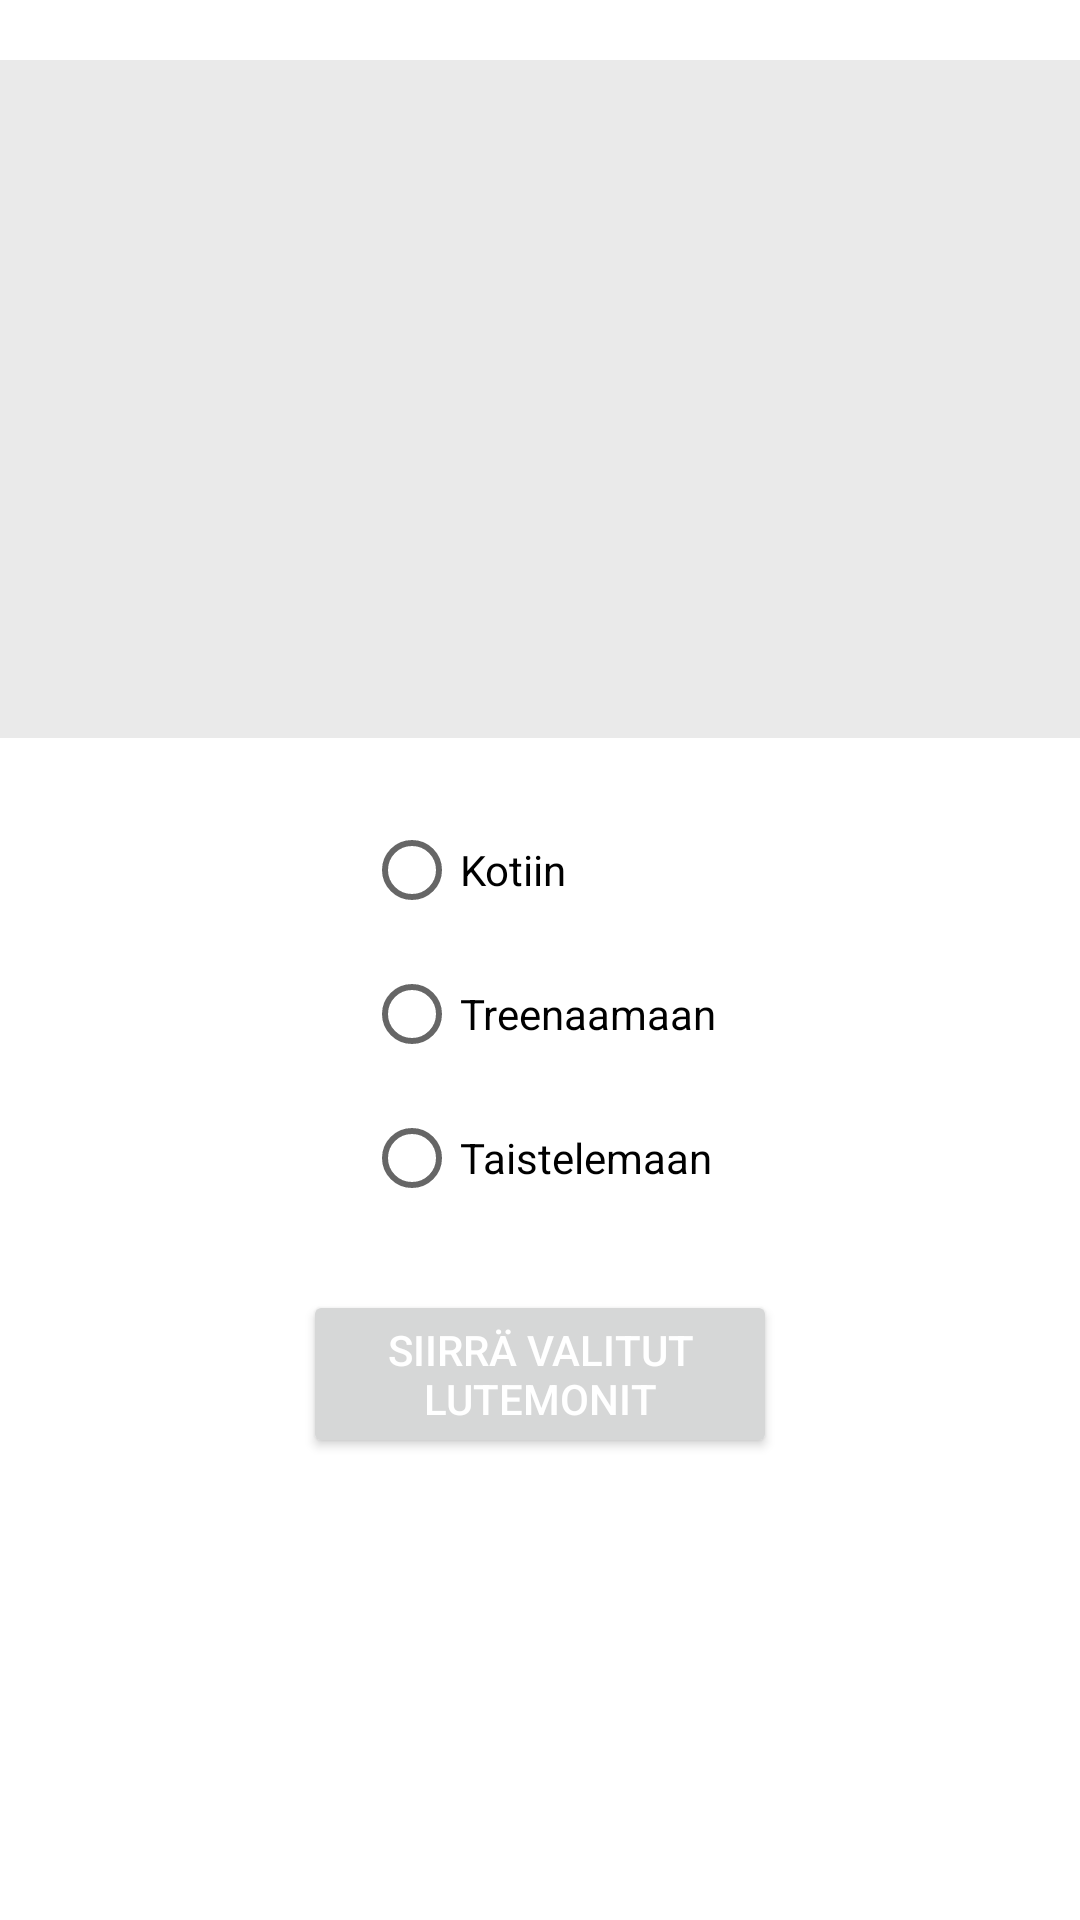

Android layout source for this screen:
<!-- AndroidManifest.xml: application theme Theme.LutemonFighter -->
<!-- res/layout/fragment_fightning.xml -->
<?xml version="1.0" encoding="utf-8"?>
<androidx.constraintlayout.widget.ConstraintLayout xmlns:android="http://schemas.android.com/apk/res/android"
    xmlns:app="http://schemas.android.com/apk/res-auto"
    xmlns:tools="http://schemas.android.com/tools"
    android:id="@+id/fightingMoveLutemon"
    android:layout_width="match_parent"
    android:layout_height="match_parent"
    android:background="#FFFFFF"
    tools:context=".FragmentFighting">

    <androidx.recyclerview.widget.RecyclerView
        android:id="@+id/recycler_lutemons"
        android:layout_width="374dp"
        android:layout_height="226dp"
        android:layout_marginTop="20dp"
        android:background="#EAEAEA"
        app:layout_constraintEnd_toEndOf="parent"
        app:layout_constraintHorizontal_bias="0.432"
        app:layout_constraintStart_toStartOf="parent"
        app:layout_constraintTop_toTopOf="parent" />

    <Button
        android:id="@+id/homeMoveLutemon"
        android:layout_width="158dp"
        android:layout_height="56dp"
        android:layout_marginTop="20dp"
        android:onClick="moveLutemon"
        android:text="Siirrä valitut Lutemonit"
        android:textColor="@color/white"
        app:layout_constraintEnd_toEndOf="parent"
        app:layout_constraintStart_toStartOf="parent"
        app:layout_constraintTop_toBottomOf="@+id/rgHome" />

    <RadioGroup
        android:id="@+id/rgHome"
        android:layout_width="wrap_content"
        android:layout_height="wrap_content"
        android:layout_marginTop="20dp"
        app:layout_constraintEnd_toEndOf="parent"
        app:layout_constraintStart_toStartOf="parent"
        app:layout_constraintTop_toBottomOf="@+id/recycler_lutemons">

        <RadioButton
            android:id="@+id/radioBtnHome"
            android:layout_width="wrap_content"
            android:layout_height="wrap_content"
            android:layout_marginTop="0dp"
            android:text="Kotiin" />

        <RadioButton
            android:id="@+id/radioBtnTraining"
            android:layout_width="wrap_content"
            android:layout_height="wrap_content"
            android:text="Treenaamaan" />

        <RadioButton
            android:id="@+id/radioBtnFightning"
            android:layout_width="wrap_content"
            android:layout_height="wrap_content"
            android:text="Taistelemaan" />
    </RadioGroup>

</androidx.constraintlayout.widget.ConstraintLayout>
<!-- resources referenced by this layout -->
<resources>
  <style name="Theme.LutemonFighter" parent="Theme.MaterialComponents.DayNight.DarkActionBar">
          
          <item name="colorPrimary">@color/purple_500</item>
          <item name="colorPrimaryVariant">@color/purple_700</item>
          <item name="colorOnPrimary">@color/white</item>
          
          <item name="colorSecondary">@color/teal_200</item>
          <item name="colorSecondaryVariant">@color/teal_700</item>
          <item name="colorOnSecondary">@color/black</item>
          
          <item name="android:statusBarColor">?attr/colorPrimaryVariant</item>
          
      </style>
  <!-- not gathered from this repository: default colours our renderer supplied (Android Studio template values) -->
  <color name="purple_500">#FF6200EE</color>
  <color name="purple_700">#FF3700B3</color>
  <color name="teal_200">#FF03DAC5</color>
  <color name="teal_700">#FF018786</color>
  <color name="black">#FF000000</color>
  <color name="white">#FFFFFFFF</color>
</resources>
